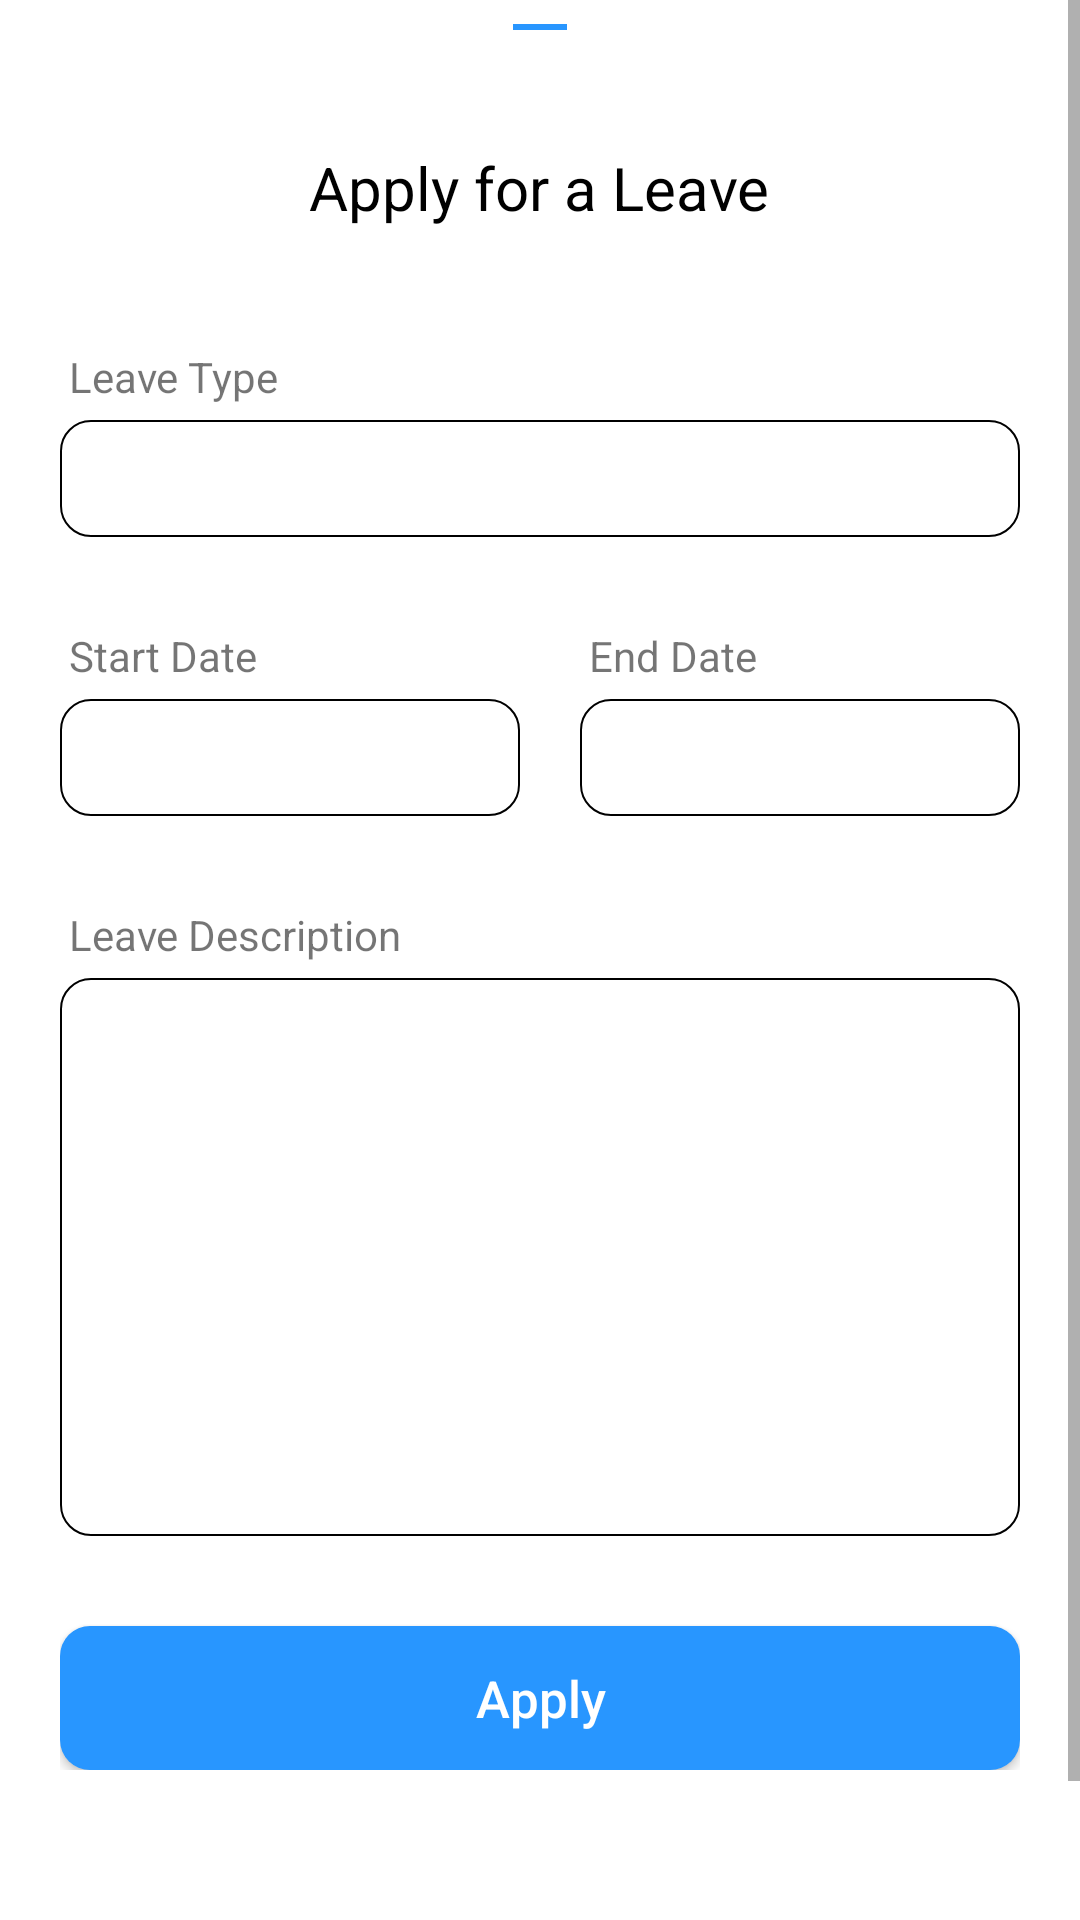

This screen was rendered from an Android layout file. Write that file and the resources it references.
<!-- AndroidManifest.xml: application theme Theme.NavigationDrawerSettings -->
<!-- res/layout/add_leave_application.xml -->
<?xml version="1.0" encoding="utf-8"?>
<ScrollView xmlns:android="http://schemas.android.com/apk/res/android"
    android:layout_width="match_parent"
    android:layout_height="match_parent"
    xmlns:tools="http://schemas.android.com/tools"
    xmlns:app="http://schemas.android.com/apk/res-auto"
    android:theme="@style/AppBottomSheetDialogTheme">

    <LinearLayout
        android:layout_width="match_parent"
        android:layout_height="match_parent"
        android:paddingHorizontal="20dp"
        android:paddingBottom="100dp"
        android:paddingTop="5dp"
        android:orientation="vertical"
        tools:ignore="InvalidId">

        <ImageView
            android:layout_width="wrap_content"
            android:layout_height="wrap_content"
            android:layout_gravity="center_horizontal"
            android:background="@drawable/ic_baseline_maximize_24"
            android:scaleType="centerCrop"/>

        <TextView
            android:layout_width="wrap_content"
            android:layout_height="wrap_content"
            android:id="@+id/title"
            android:layout_gravity="center_horizontal"
            android:textColor="@color/black"
            android:textSize="20sp"
            android:layout_marginTop="20dp"
            android:text="Apply for a Leave"
            />

        <TextView
            android:layout_marginLeft="3dp"
            android:layout_width="wrap_content"
            android:layout_height="wrap_content"
            android:layout_marginTop="40dp"
            android:text="Leave Type"
            tools:ignore="MissingPrefix"/>

        <EditText
            android:textSize="14sp"
            android:layout_width="match_parent"
            android:layout_height="wrap_content"
            android:layout_marginTop="5dp"
            android:singleLine="true"
            android:background="@drawable/round_corners"
            android:padding="10dp"
            android:id="@+id/leaveType"
            tools:ignore="MissingPrefix"/>

        <LinearLayout
            android:layout_width="match_parent"
            android:layout_height="wrap_content"
            android:orientation="horizontal">

            <LinearLayout
                android:layout_width="wrap_content"
                android:layout_height="wrap_content"
                android:orientation="vertical"
                android:layout_weight="1"
                android:layout_marginRight="10dp">

                <TextView
                    android:layout_marginLeft="3dp"
                    android:layout_width="wrap_content"
                    android:layout_height="wrap_content"
                    android:layout_marginTop="@dimen/addtask_topmargin"
                    android:text="Start Date"
                    tools:ignore="MissingPrefix"/>

                <TextView
                    android:textSize="14sp"
                    android:layout_width="match_parent"
                    android:layout_height="wrap_content"
                    android:layout_marginTop="5dp"
                    android:singleLine="true"
                    android:background="@drawable/round_corners"
                    android:padding="10dp"
                    android:id="@+id/startDate"
                    tools:ignore="MissingPrefix"/>

            </LinearLayout>

            <LinearLayout
                android:layout_width="wrap_content"
                android:layout_height="wrap_content"
                android:orientation="vertical"
                android:layout_weight="1"
                android:layout_marginLeft="10dp">

                <TextView
                    android:layout_marginLeft="3dp"
                    android:layout_width="wrap_content"
                    android:layout_height="wrap_content"
                    android:layout_marginTop="@dimen/addtask_topmargin"
                    android:text="End Date"
                    tools:ignore="MissingPrefix"/>

                <TextView
                    android:textSize="14sp"
                    android:layout_width="match_parent"
                    android:layout_height="wrap_content"
                    android:layout_marginTop="5dp"
                    android:singleLine="true"
                    android:background="@drawable/round_corners"
                    android:padding="10dp"
                    android:id="@+id/endDate"
                    tools:ignore="MissingPrefix"/>

            </LinearLayout>

        </LinearLayout>

        <TextView
            android:layout_marginLeft="3dp"
            android:layout_width="wrap_content"
            android:layout_height="wrap_content"
            android:layout_marginTop="@dimen/addtask_topmargin"
            android:text="Leave Description"
            tools:ignore="MissingPrefix"/>

        <EditText
            android:textSize="14sp"
            android:layout_width="match_parent"
            android:layout_height="wrap_content"
            android:inputType="textMultiLine"
            android:lines="10"
            android:scrollbars="vertical"
            android:layout_marginTop="5dp"
            android:singleLine="true"
            android:background="@drawable/round_corners"
            android:padding="10dp"
            android:id="@+id/leaveDesc"
            tools:ignore="MissingPrefix"
            android:gravity="top"/>

        <Button
            android:layout_width="match_parent"
            android:layout_height="wrap_content"
            android:id="@+id/addApplication"
            android:layout_marginTop="30dp"
            app:backgroundTint="@null"
            android:background="@drawable/btn_round_corners"
            android:textAllCaps="false"
            android:text="Apply"
            android:textSize="17dp"
            android:textColor="@color/white"/>

    </LinearLayout>
</ScrollView>
<!-- resources referenced by this layout -->
<resources>
  <color name="black">#FF000000</color>
  <color name="white">#FFFFFFFF</color>
  <dimen name="addtask_topmargin">30dp</dimen>
  <!-- drawable btn_round_corners (drawable) -->
  <?xml version="1.0" encoding="utf-8"?>
  <shape xmlns:android="http://schemas.android.com/apk/res/android"
      android:shape="rectangle">
      <corners
          android:radius="10dp"/>
      <solid
          android:color="@color/blue_200"/>
  </shape>
  <!-- drawable ic_baseline_maximize_24 (drawable) -->
  <vector android:height="24dp" android:tint="#2896FF"
      android:viewportHeight="24" android:viewportWidth="24"
      android:width="24dp" xmlns:android="http://schemas.android.com/apk/res/android">
      <path android:fillColor="@android:color/white" android:pathData="M3,3h18v2H3z"/>
  </vector>
  <!-- drawable round_corners (drawable) -->
  <?xml version="1.0" encoding="utf-8"?>
  <shape xmlns:android="http://schemas.android.com/apk/res/android"
      android:shape="rectangle">
      <corners
          android:radius="10dp"/>
      <stroke
          android:width="0.5dp"
          android:color="@color/black"/>
  </shape>
  <style name="AppBottomSheetDialogTheme" parent="Theme.Design.Light.BottomSheetDialog">
          <item name="bottomSheetStyle">@style/AppModalStyle</item>
      </style>
  <style name="Theme.NavigationDrawerSettings" parent="Theme.MaterialComponents.DayNight.DarkActionBar">
          
          <item name="colorPrimary">@color/blue_200</item>
          <item name="colorPrimaryVariant">@color/blue_700</item>
          <item name="colorOnPrimary">@color/white</item>
          
          <item name="colorSecondary">@color/blue_200</item>
          <item name="colorSecondaryVariant">@color/blue_700</item>
          <item name="colorOnSecondary">@color/black</item>
          
          <item name="android:statusBarColor" tools:targetApi="l">?attr/colorPrimaryVariant</item>
          
      </style>
  <color name="blue_200">#2896ff</color>
  <style name="AppModalStyle" parent="Widget.Design.BottomSheet.Modal">
          <item name="android:background">@drawable/linear_round</item>
      </style>
  <color name="blue_700">#1e73be</color>
  <!-- drawable linear_round (drawable) -->
  <?xml version="1.0" encoding="utf-8"?>
  <shape xmlns:android="http://schemas.android.com/apk/res/android"
      android:shape="rectangle">
      <corners
          android:topLeftRadius="50dp"
          android:topRightRadius="50dp"/>
      <stroke
          android:width="0.5dp"
          android:color="@color/black"/>
  </shape>
</resources>
